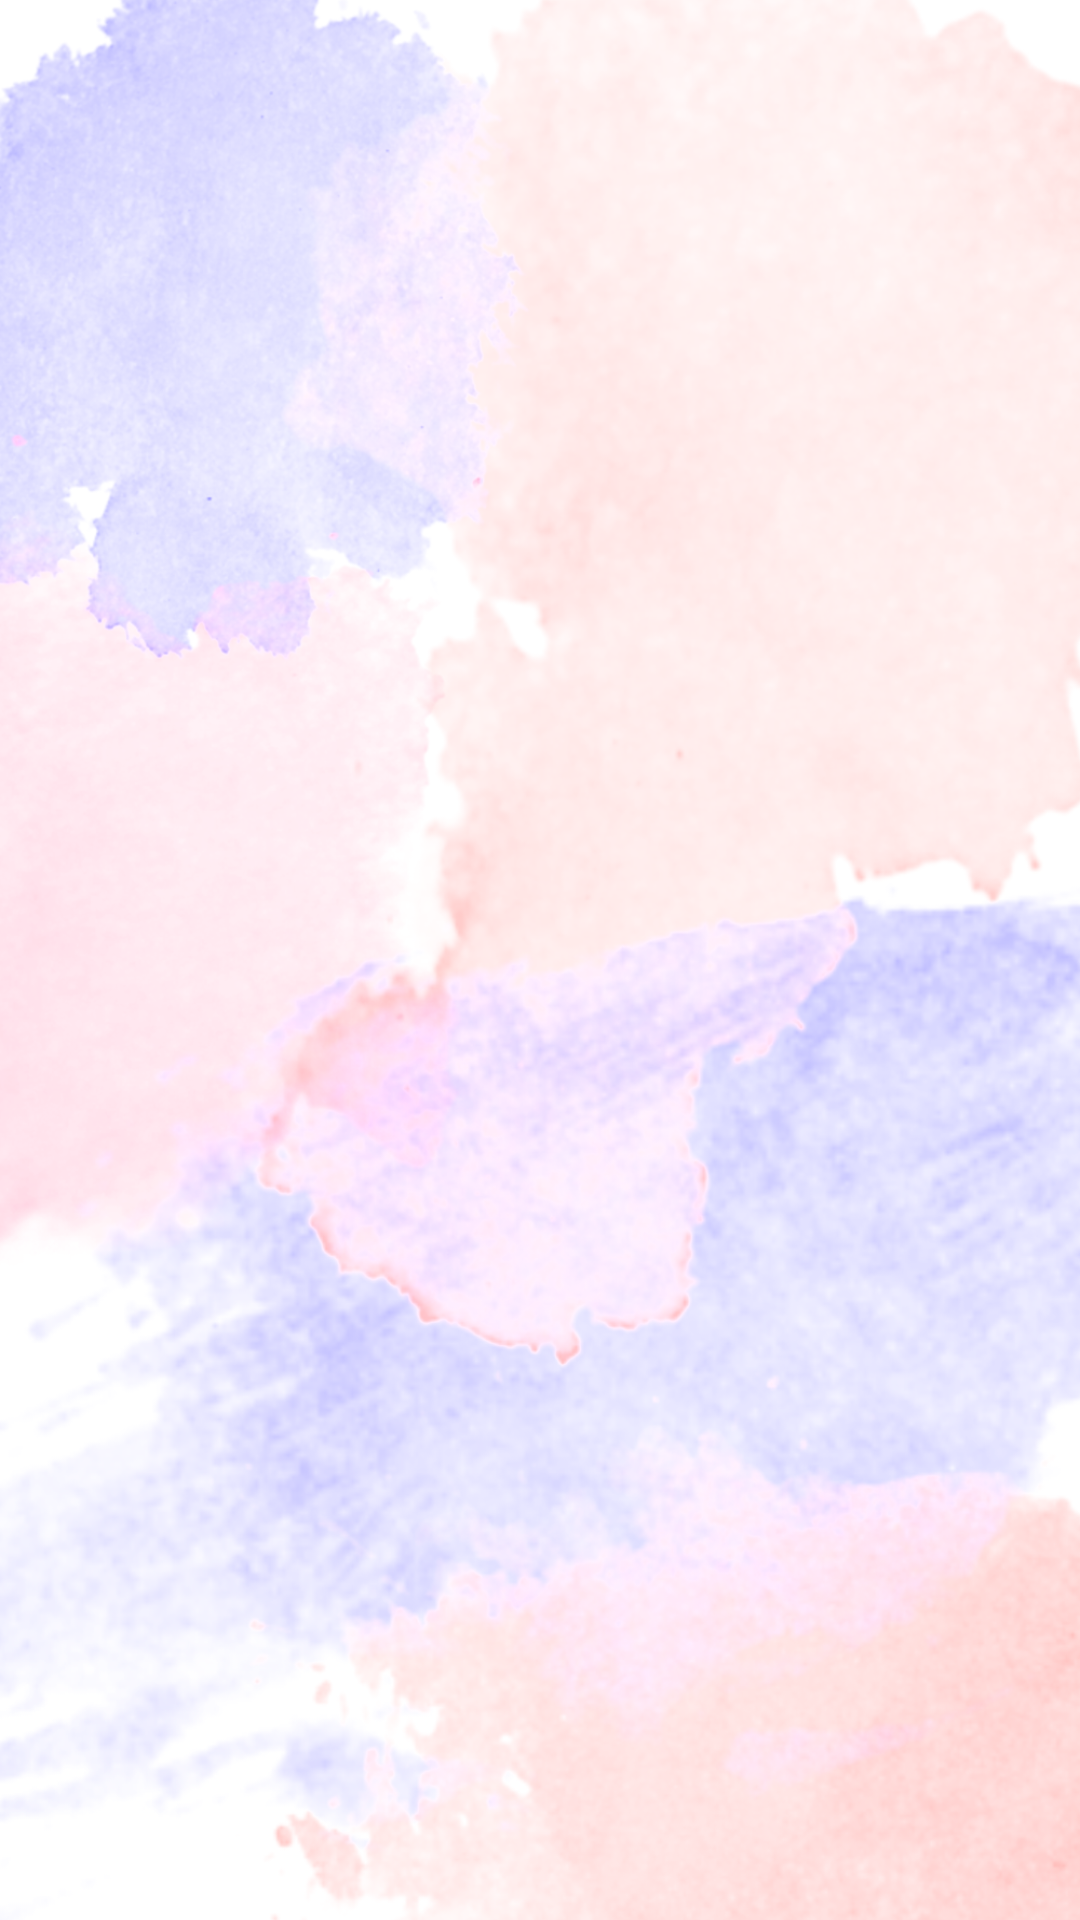

Layout XML and referenced resources for this Android screen:
<!-- AndroidManifest.xml: application theme Theme.Trans -->
<!-- res/layout/activity_taxi_list.xml -->
<?xml version="1.0" encoding="utf-8"?>
<RelativeLayout xmlns:android="http://schemas.android.com/apk/res/android"
    xmlns:app="http://schemas.android.com/apk/res-auto"
    xmlns:tools="http://schemas.android.com/tools"
    android:layout_width="match_parent"
    android:layout_height="match_parent"
    android:background="@drawable/img4"
    tools:context=".taxi_list">


    <androidx.recyclerview.widget.RecyclerView
        android:id="@+id/list"
        android:layout_width="match_parent"
        android:layout_height="match_parent"
        android:padding="25dp"/>

</RelativeLayout>
<!-- resources referenced by this layout -->
<resources>
  <!-- drawable img4: png bitmap (drawable-v24, 825819 bytes) -->
  <style name="Theme.Trans" parent="Theme.MaterialComponents.DayNight.DarkActionBar">
          
          <item name="colorPrimary">@color/purple_2</item>
          <item name="colorPrimaryVariant">@color/purple_2</item>
          <item name="colorOnPrimary">@color/white</item>
          
          <item name="colorSecondary">@color/teal_200</item>
          <item name="colorSecondaryVariant">@color/teal_700</item>
          <item name="colorOnSecondary">@color/black</item>
          
          <item name="android:statusBarColor" tools:targetApi="l">?attr/colorPrimaryVariant</item>
          
      </style>
  <color name="purple_2">#FCBC18BA</color>
  <color name="white">#FFFFFFFF</color>
  <color name="teal_200">#FF03DAC5</color>
  <color name="teal_700">#FF018786</color>
  <color name="black">#FF000000</color>
</resources>
